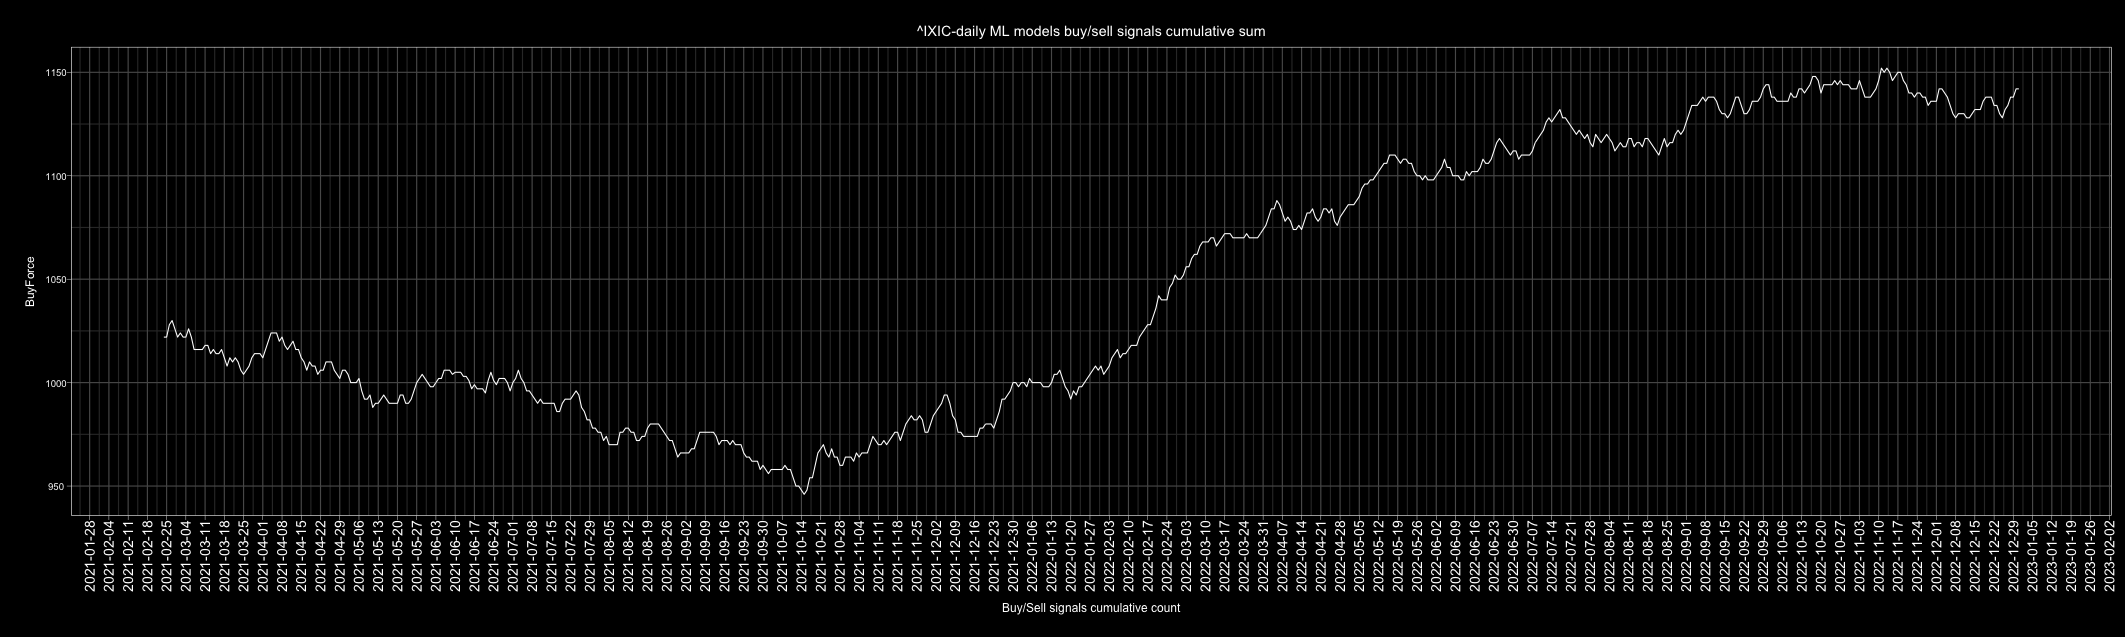

The table this chart was drawn from, first rows:
Date, buy, sell, Action, ActionID
2010-01-01, 5, 1, buy, 1
2010-01-02, 6, 0, buy, 1
2010-01-03, 2, 4, sell, 0
2010-01-04, 4, 2, buy, 1
2010-01-05, 2, 4, sell, 0
2010-01-06, 0, 6, sell, 0
2010-01-07, 2, 4, sell, 0
2010-01-08, 5, 1, buy, 1
2010-01-09, 2, 4, sell, 0
2010-01-10, 2, 4, sell, 0
2010-01-11, 0, 6, sell, 0
2010-01-12, 0, 6, sell, 0
2010-01-13, 6, 0, buy, 1
2010-01-14, 6, 0, buy, 1
2010-01-15, 1, 5, sell, 0
2010-01-16, 1, 5, sell, 0
2010-01-17, 4, 2, buy, 1
2010-01-18, 5, 1, buy, 1
2010-01-19, 5, 1, buy, 1
2010-01-20, 0, 6, sell, 0
2010-01-21, 0, 6, sell, 0
2010-01-22, 1, 5, sell, 0
2010-01-23, 4, 2, buy, 1
2010-01-24, 1, 5, sell, 0
2010-01-25, 0, 6, sell, 0
2010-01-26, 5, 1, buy, 1
2010-01-27, 4, 2, buy, 1
2010-01-28, 0, 6, sell, 0
2010-01-29, 0, 6, sell, 0
2010-01-30, 2, 4, sell, 0
2010-01-31, 2, 4, sell, 0
2010-02-01, 5, 1, buy, 1
2010-02-02, 6, 0, buy, 1
2010-02-03, 6, 0, buy, 1
2010-02-04, 0, 6, sell, 0
2010-02-05, 0, 6, sell, 0
2010-02-06, 2, 4, sell, 0
2010-02-07, 3, 3, buy, 1
2010-02-08, 0, 6, sell, 0
2010-02-09, 0, 6, sell, 0
2010-02-10, 0, 6, sell, 0
2010-02-11, 6, 0, buy, 1
2010-02-12, 6, 0, buy, 1
2010-02-13, 5, 1, buy, 1
2010-02-14, 5, 1, buy, 1
2010-02-15, 5, 1, buy, 1
2010-02-16, 6, 0, buy, 1
2010-02-17, 2, 4, sell, 0
2010-02-18, 6, 0, buy, 1
2010-02-19, 6, 0, buy, 1
2010-02-20, 4, 2, buy, 1
2010-02-21, 2, 4, sell, 0
2010-02-22, 3, 3, buy, 1
2010-02-23, 1, 5, sell, 0
2010-02-24, 3, 3, buy, 1
2010-02-25, 6, 0, buy, 1
2010-02-26, 1, 5, sell, 0
2010-02-27, 4, 2, buy, 1
2010-02-28, 3, 3, buy, 1
2010-03-01, 5, 1, buy, 1
... 4,688 more rows
